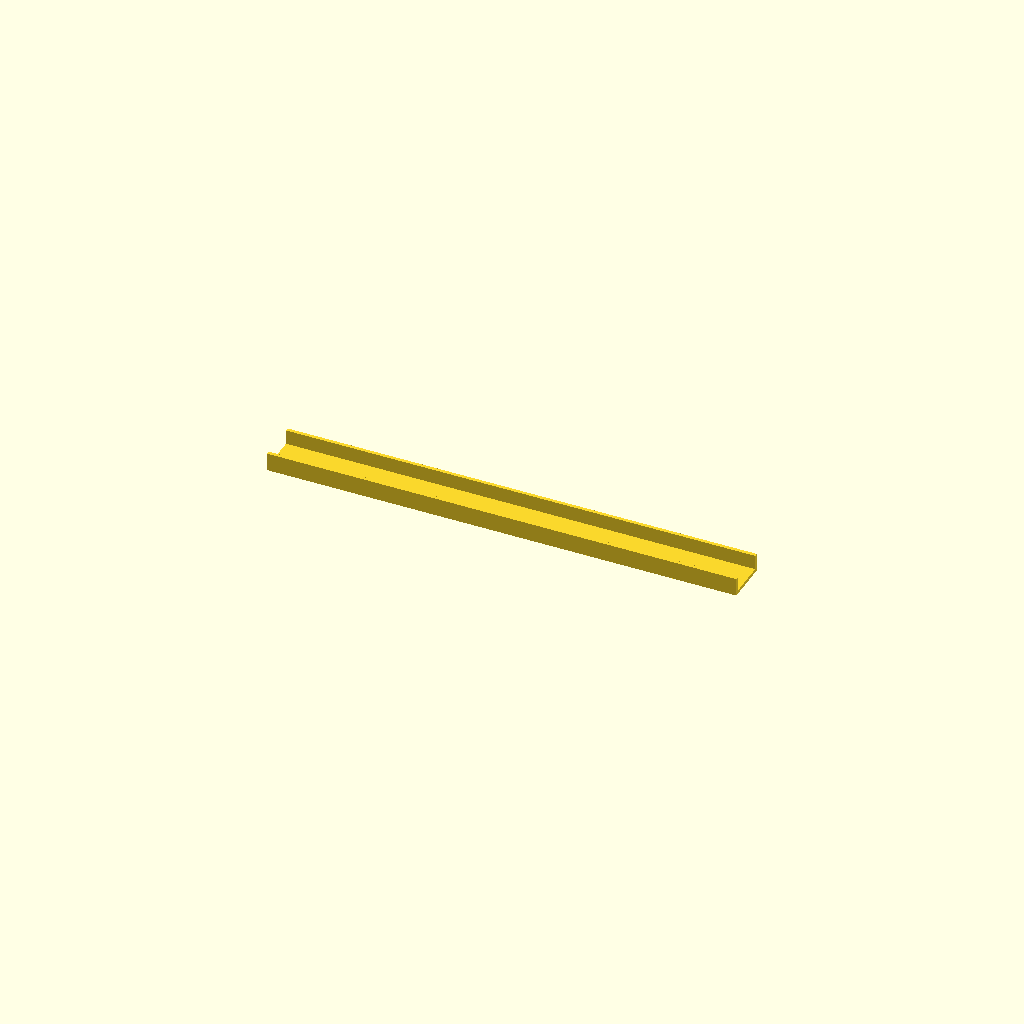
Cell 1: the model at its default parameters.
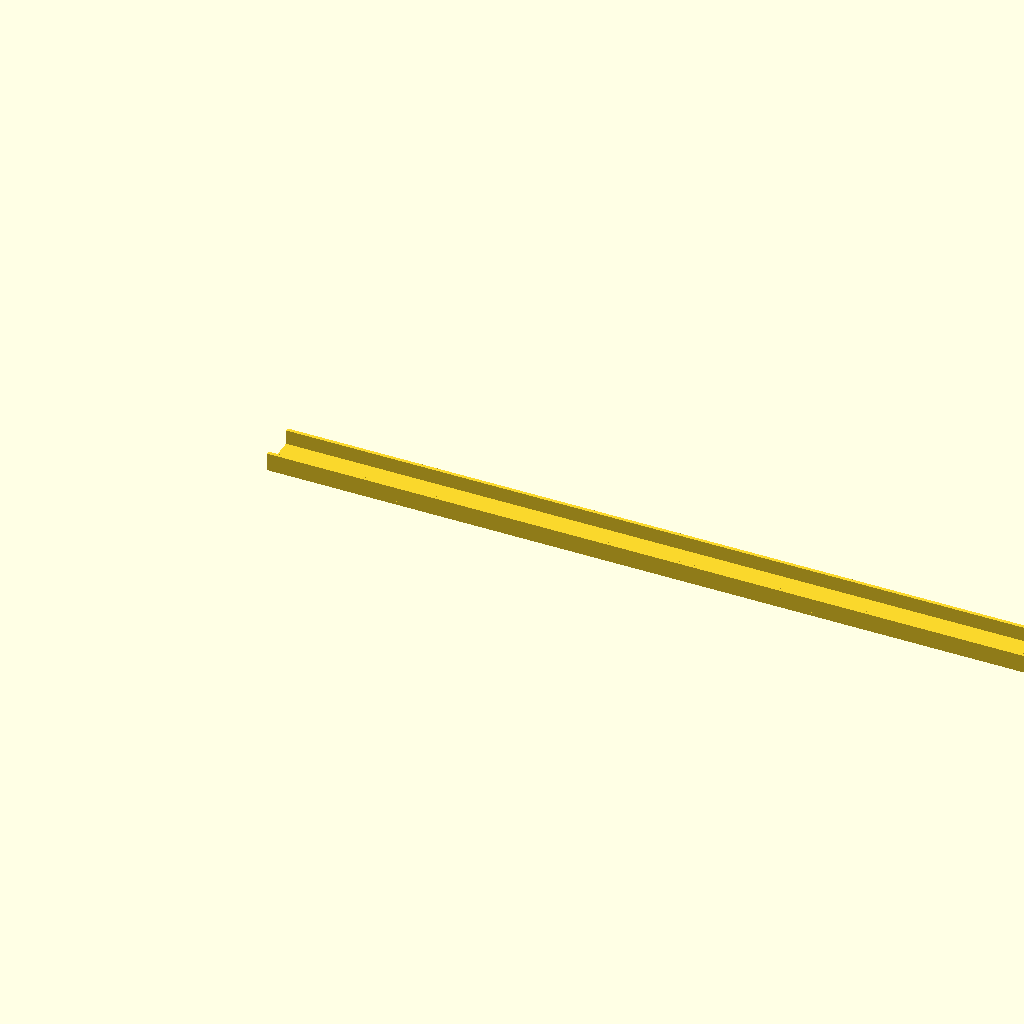
Cell 2 — length set to 320, the other parameters unchanged.
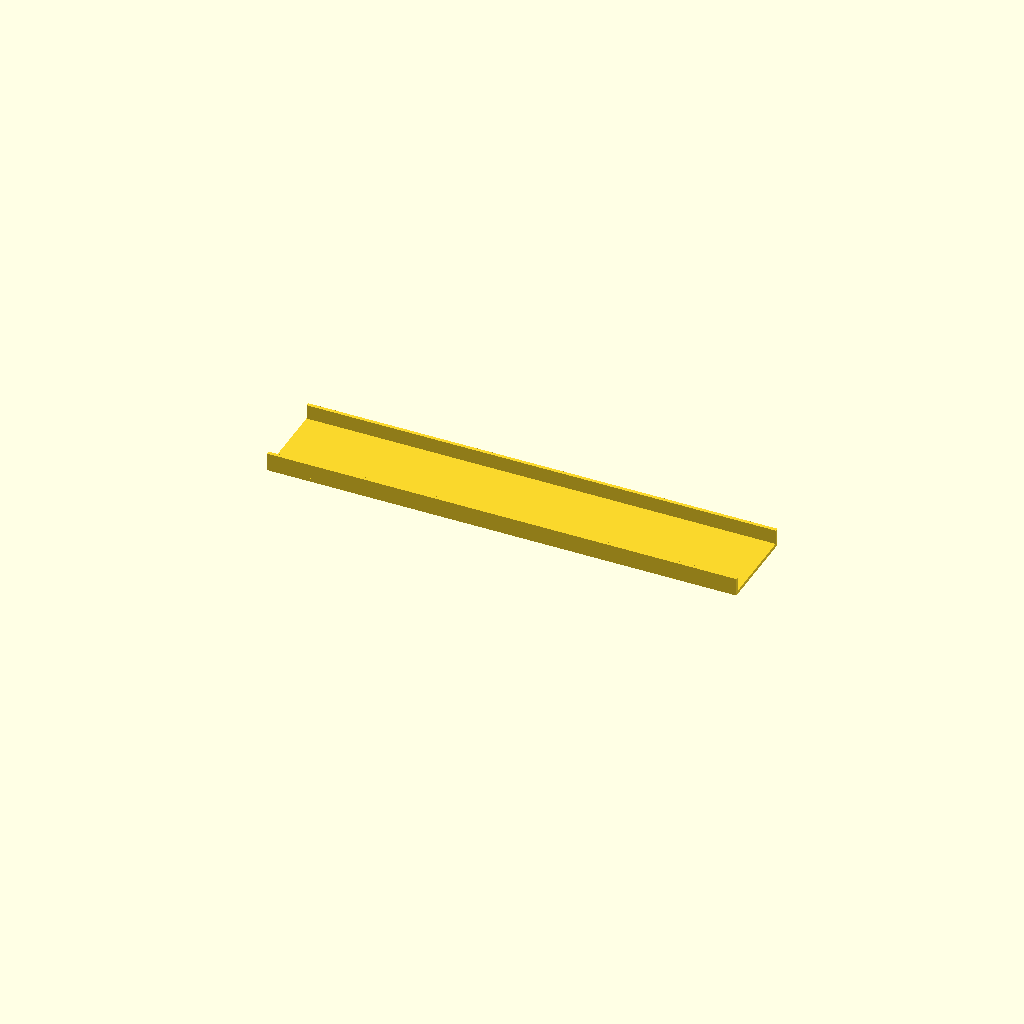
Cell 3 — base_width set to 30, the other parameters unchanged.
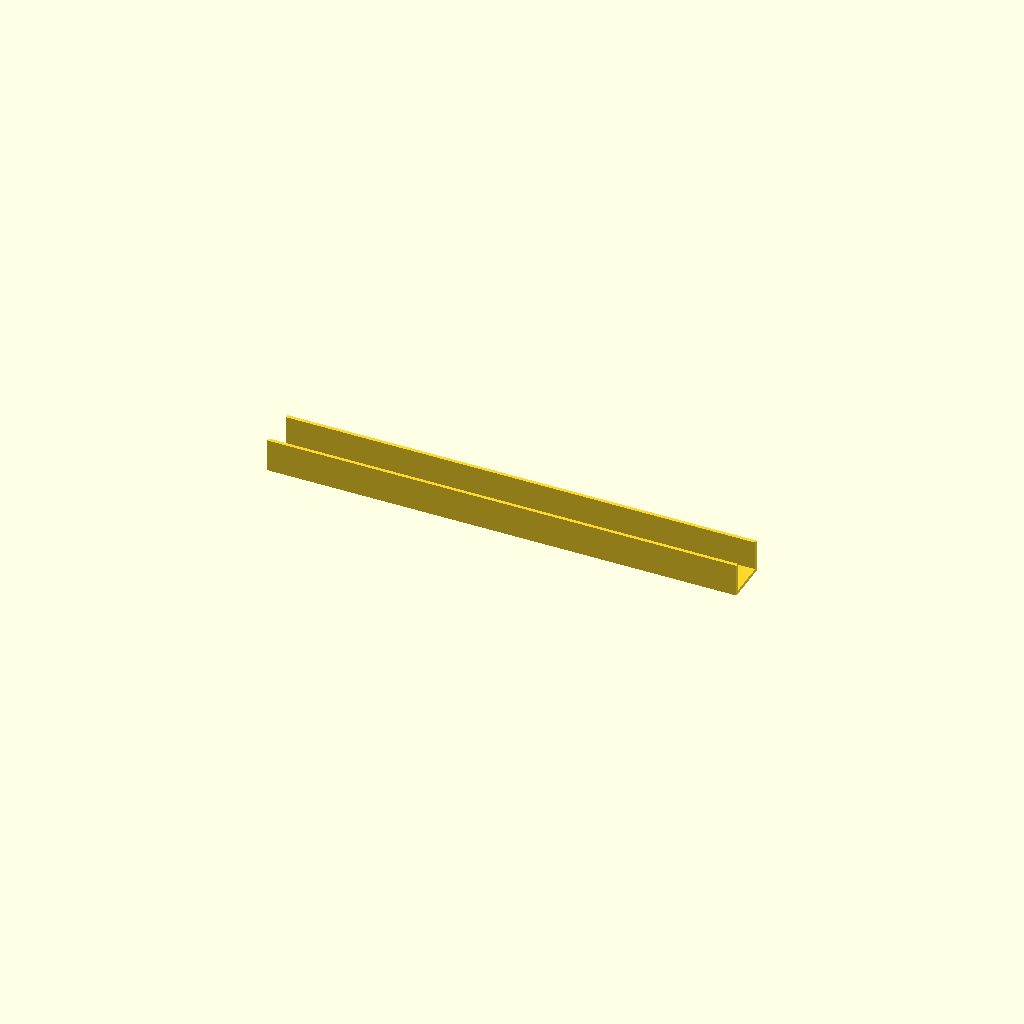
Cell 4: wall_height = 10 (everything else at default).
One fixed orthographic camera (rotation 55°, 0°, 25°; colour scheme Cornfield) for every cell.
OpenSCAD source file .pytest_tmp/test_review_rejects_thin_walls0/artifacts/935bba8241b575ca5d6cf165dc5411109dfea2c86efafd7e1c1992f3ff836adc.scad:
// ScienceClaw nominal U-channel. All dimensions in millimeters.
// Clamp the first clamp_length along x. No holes or clamp reinforcement.
// Print parameters, layer orientation, material batch, and actual dimensions
// must be recorded separately; this file does not prescribe a qualified process.
length = 160;
clamp_length = 25;
base_width = 15;
wall_height = 5;
thickness = 1.2;
assert(length > clamp_length && clamp_length > 0);
assert(base_width > 2 * thickness && thickness > 0 && wall_height >= 0);
union() {
    cube([length, base_width, thickness]);
    if (wall_height > 0) {
        translate([0, 0, thickness]) cube([length, thickness, wall_height]);
        translate([0, base_width - thickness, thickness]) cube([length, thickness, wall_height]);
    }
}
Parameter table extracted from the source (name, type, default, range or options):
length: number, default 160
clamp_length: number, default 25
base_width: number, default 15
wall_height: number, default 5
thickness: number, default 1.2
